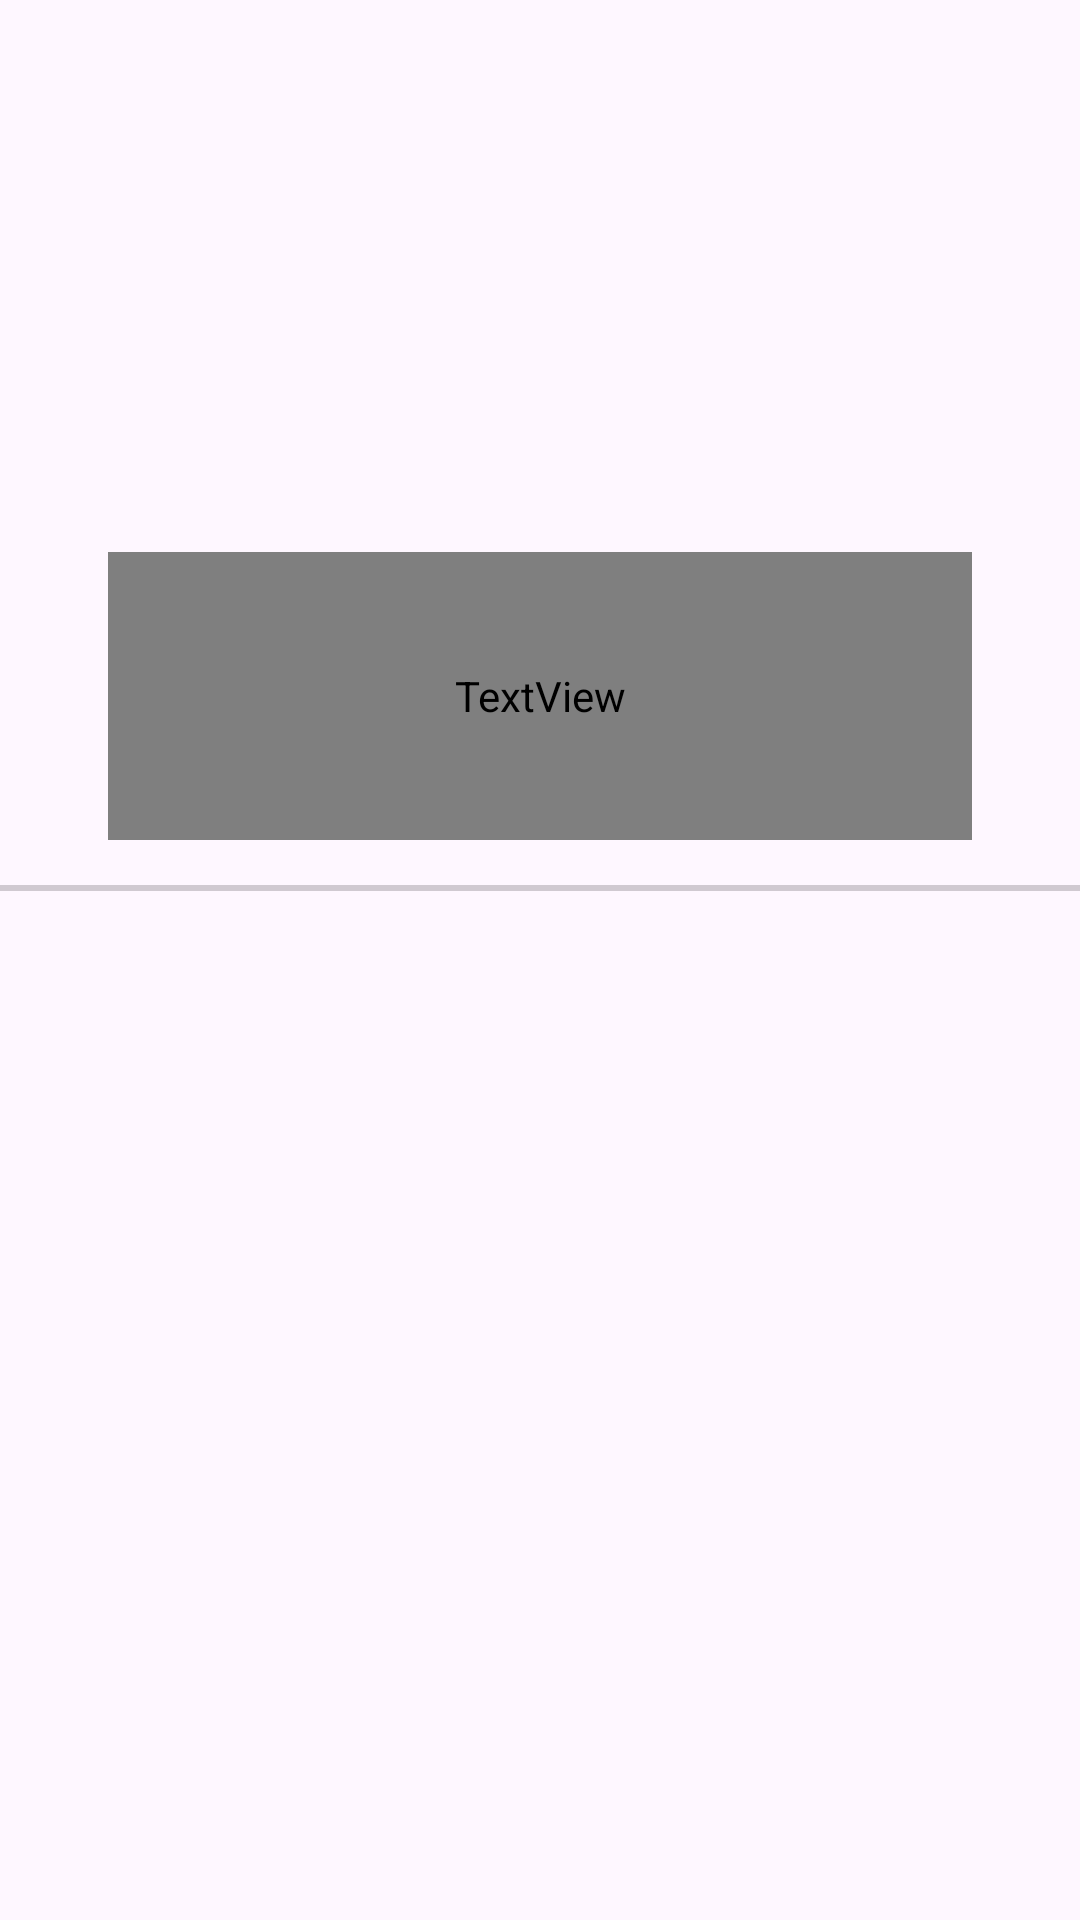

Reconstruct the res/layout file that produces this screen, plus the resources it refers to.
<!-- AndroidManifest.xml: application theme Theme.Aviator -->
<!-- res/layout/activity_splash.xml -->
<?xml version="1.0" encoding="utf-8"?>
<androidx.constraintlayout.widget.ConstraintLayout xmlns:android="http://schemas.android.com/apk/res/android"
    xmlns:app="http://schemas.android.com/apk/res-auto"
    xmlns:tools="http://schemas.android.com/tools"
    android:layout_width="match_parent"
    android:layout_height="match_parent"
    tools:context=".view.activity.SplashActivity">

    <ImageView
        android:layout_width="match_parent"
        android:layout_height="match_parent"
        android:id="@+id/id_splash_img"/>

    <ImageView
        android:id="@+id/id_splash_iv_air"
        android:layout_width="0dp"
        android:layout_height="0dp"
        android:layout_marginBottom="400dp"
        app:layout_constraintHeight_percent="0.2"
        app:layout_constraintWidth_percent="0.35"
        app:layout_constraintStart_toStartOf="parent"
        app:layout_constraintEnd_toEndOf="parent"
        app:layout_constraintTop_toTopOf="parent"
        app:layout_constraintBottom_toBottomOf="parent"/>

    <TextView
        android:id="@+id/id_splash_tv_title_name"
        android:layout_width="0dp"
        android:layout_height="0dp"
        android:gravity="center"
        android:text="Aviator"
        android:fontFamily="@font/yellowtail"
        android:textSize="90sp"
        android:textColor="@color/white"
        app:layout_constraintStart_toStartOf="parent"
        app:layout_constraintEnd_toEndOf="parent"
        app:layout_constraintTop_toBottomOf="@id/id_splash_iv_air"
        app:layout_constraintWidth_percent="0.8"
        app:layout_constraintHeight_percent="0.15"/>

    <ProgressBar
        android:id="@+id/id_splash_progressBar"
        android:layout_width="match_parent"
        android:layout_height="0dp"
        android:scaleY="0.5"
        android:backgroundTint="@color/white"
        android:progressTint="@color/white"
        android:layout_marginBottom="50dp"
        style="@style/Widget.AppCompat.ProgressBar.Horizontal"
        app:layout_constraintWidth_percent="0.9"
        app:layout_constraintHeight_percent="0.05"
        app:layout_constraintTop_toBottomOf="@id/id_splash_tv_title_name"
        app:layout_constraintStart_toStartOf="parent"
        app:layout_constraintEnd_toEndOf="parent" />



</androidx.constraintlayout.widget.ConstraintLayout>
<!-- resources referenced by this layout -->
<resources>
  <style name="Theme.Aviator" parent="Base.Theme.Aviator" />
  <style name="Base.Theme.Aviator" parent="Theme.Material3.DayNight.NoActionBar">
          
          
      </style>
  <!-- not gathered from this repository: default colours our renderer supplied (Android Studio template values) -->
  <color name="white">#FFFFFFFF</color>
</resources>
